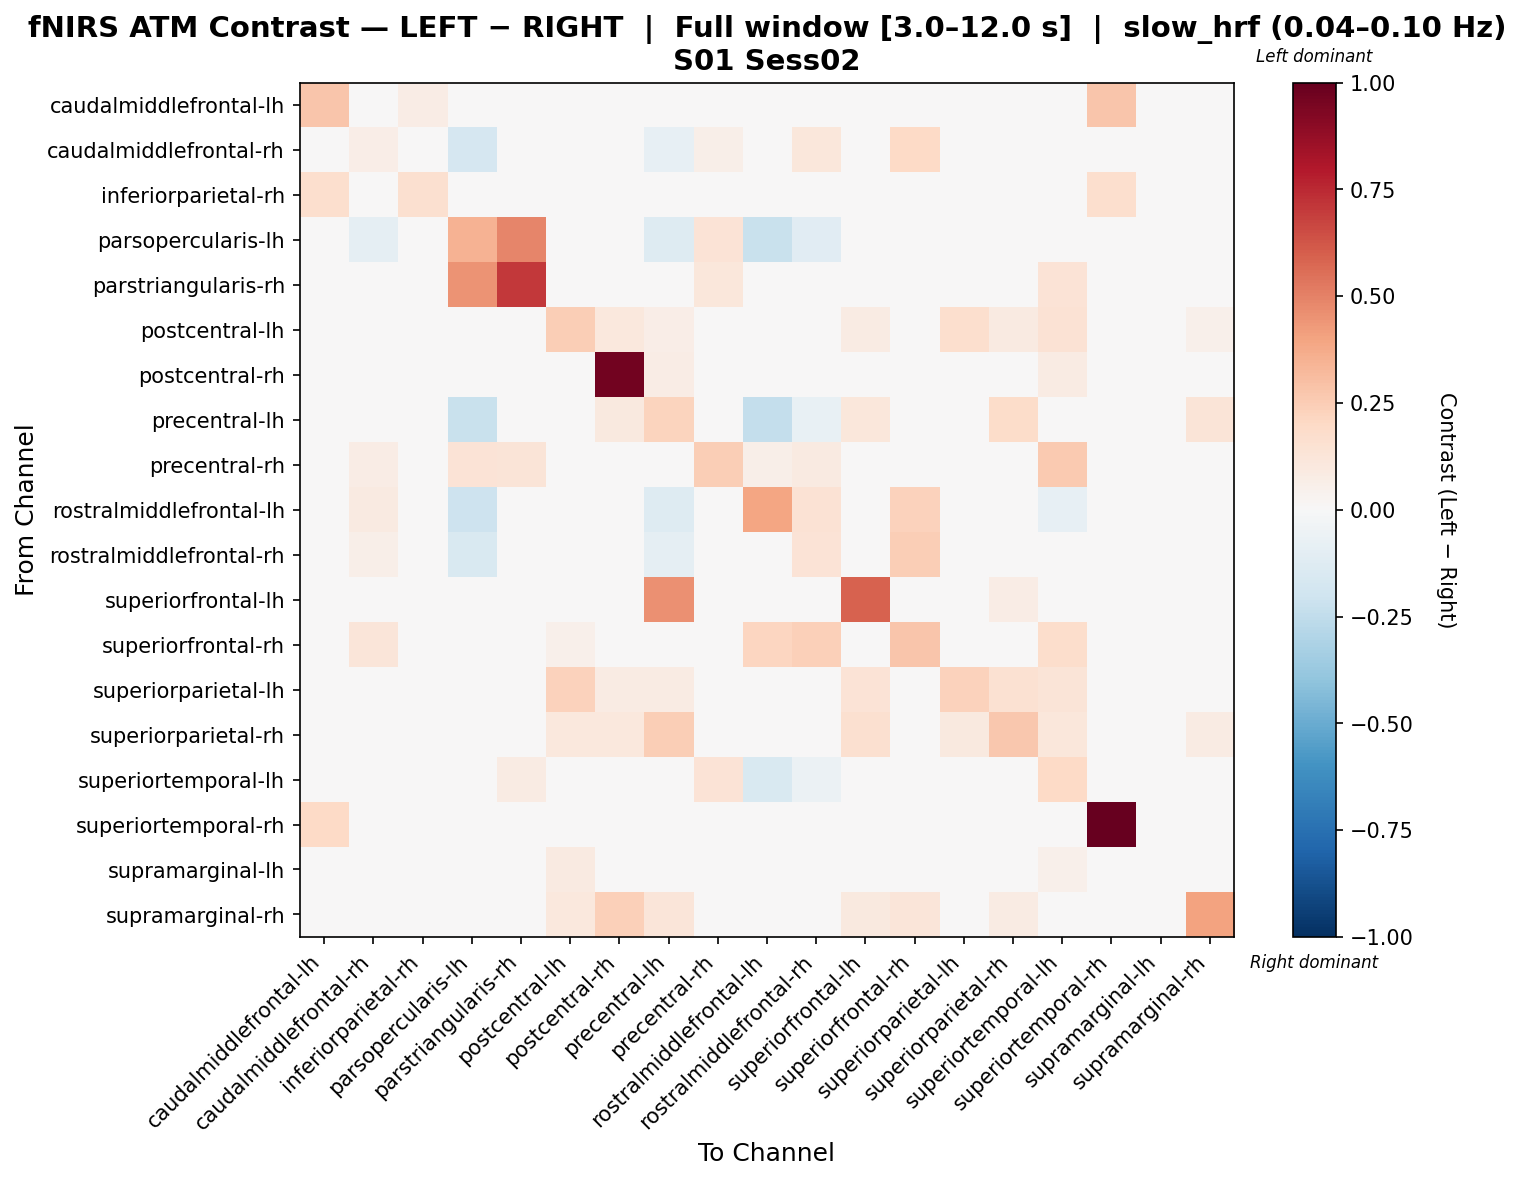

Values plotted in this chart, from the file beside it:
, caudalmiddlefrontal-lh, caudalmiddlefrontal-rh, inferiorparietal-rh, parsopercularis-lh, parstriangularis-rh, postcentral-lh, postcentral-rh, precentral-lh, precentral-rh, rostralmiddlefrontal-lh, rostralmiddlefrontal-rh, superiorfrontal-lh, superiorfrontal-rh, superiorparietal-lh, superiorparietal-rh, superiortemporal-lh, superiortemporal-rh, supramarginal-lh, supramarginal-rh
caudalmiddlefrontal-lh, 0.2799, -0.04336, 0.07673, -0.02633, -0.03407, -0.04336, -0.04336, -0.04336, -0.04336, -0.04336, -0.04181, -0.04336, -0.04336, -0.04181, -0.02334, -0.03562, 0.2784, -0.04181, -0.04336
caudalmiddlefrontal-rh, -0.04074, 0.06797, -0.04544, -0.169, -0.03447, 0.02735, -0.04544, -0.07945, 0.05976, 0.02673, 0.1167, -0.007478, 0.2018, -0.009044, -0.04544, -0.004534, -0.004344, -0.007478, -0.007478
inferiorparietal-rh, 0.1683, -0.0437, 0.1636, -0.02653, -0.03433, -0.01045, -0.04526, -0.0437, -0.04526, -0.04214, -0.0437, 0.02592, -0.0437, 0.0228, -0.04682, -0.03589, 0.1683, -0.0437, -0.0437
parsopercularis-lh, -0.03911, -0.0937, -0.03911, 0.3497, 0.4889, -0.03911, -0.03911, -0.1301, 0.1388, -0.2211, -0.1119, -0.03911, -0.03911, -0.03911, -0.03911, 0.009556, -0.03911, -0.03911, -0.03911
parstriangularis-rh, -0.04003, -0.04194, -0.04194, 0.4498, 0.7071, -0.03097, -0.04194, -0.04194, 0.1116, -0.04194, -0.04194, -0.04194, -0.04194, -0.04194, -0.04194, 0.1354, -0.04003, -0.04194, -0.03097
postcentral-lh, -0.04058, -0.0255, -0.008867, -0.02653, -0.03433, 0.2483, 0.1062, 0.06449, 0.01621, -0.04214, 0.01089, 0.08367, 0.04335, 0.1671, 0.08694, 0.1451, -0.02238, -0.0255, 0.05417
postcentral-rh, -0.0411, -0.04414, -0.04566, -0.02588, -0.03349, 0.04621, 0.9649, 0.07398, -0.01941, -0.04262, -0.04262, -0.04414, -0.01133, 0.006837, 0.03813, 0.08312, -0.0411, -0.04262, 0.02148
precentral-lh, -0.04074, -0.03259, -0.04544, -0.2219, -0.03447, 0.04924, 0.09634, 0.2232, -0.0008008, -0.2376, -0.07165, 0.1111, -0.03259, 0.03256, 0.187, -0.0449, -0.02946, -0.03259, 0.1253
precentral-rh, -0.04058, 0.07721, -0.04526, 0.1358, 0.128, 0.01641, -0.005228, -0.003668, 0.2471, 0.05794, 0.08802, -0.03288, 0.01797, 0.00403, -0.006789, 0.2581, -0.02976, -0.03288, -0.03288
rostralmiddlefrontal-lh, -0.04114, 0.09127, -0.0443, -0.2066, -0.03481, -0.0443, -0.0443, -0.126, 0.0273, 0.3959, 0.1473, -0.0443, 0.2266, -0.0443, -0.0443, -0.08428, -0.04114, -0.0443, -0.0443
rostralmiddlefrontal-rh, -0.04044, 0.06078, -0.04529, -0.1488, -0.03558, 0.02334, -0.04529, -0.09219, 0.04861, 0.04454, 0.1403, -0.0208, 0.2426, -0.02241, -0.04529, -0.004985, -0.01756, -0.0208, -0.0208
superiorfrontal-lh, -0.04238, -0.03528, -0.02819, -0.02573, -0.0333, 0.02347, -0.04692, 0.4597, -0.03679, -0.04238, -0.02516, 0.5873, -0.02819, 0.0422, 0.07512, -0.01759, -0.03225, -0.03377, 0.04068
superiorfrontal-rh, -0.04238, 0.125, -0.0454, -0.02573, -0.0333, 0.05241, -0.008052, -0.04389, 0.02347, 0.2154, 0.2377, -0.02316, 0.2802, -0.02165, -0.0454, 0.1785, -0.01862, -0.02014, 0.0157
superiorparietal-lh, -0.04027, -0.0253, -0.008713, -0.02739, -0.03544, 0.2286, 0.08299, 0.0846, 0.02113, -0.04188, -0.007103, 0.1385, -0.007103, 0.2291, 0.1542, 0.1274, -0.02208, -0.0253, -0.0253
superiorparietal-rh, -0.02787, -0.0437, -0.03255, -0.02653, -0.03433, 0.1044, 0.103, 0.2444, -0.005722, -0.04214, -0.0437, 0.1596, -0.0437, 0.09579, 0.2695, 0.1124, -0.02787, -0.0437, 0.08338
superiortemporal-lh, -0.04125, -0.02675, -0.04312, -0.03828, 0.08329, 0.02505, 0.0274, -0.03528, 0.1353, -0.1485, -0.05652, -0.03423, 0.04579, -0.001043, 0.0108, 0.1981, -0.03235, -0.03423, -0.03423
superiortemporal-rh, 0.1994, -0.02883, 0.0467, -0.02766, -0.0358, -0.01372, -0.04394, -0.04394, -0.02883, -0.04394, -0.01372, -0.02883, -0.01372, -0.02883, -0.02883, -0.007215, 1.0, -0.02883, -0.02883
supramarginal-lh, -0.04044, 0.0008087, -0.04529, -0.0275, -0.03558, 0.08815, -0.04529, -0.04367, -0.0008087, -0.04205, 0.04529, 0.0008087, 0.04529, -0.0008087, -0.04529, 0.05176, 0.004044, 0.04529, 0.04529
supramarginal-rh, -0.04125, -0.03236, -0.04584, -0.02597, -0.03361, 0.1044, 0.2401, 0.123, -0.03389, -0.04278, -0.01888, 0.09908, 0.1226, -0.03236, 0.08561, -0.01124, -0.0293, -0.03083, 0.4042
